Run: headless pygame with SDL's dummy video driver; simulated clock (each Clock.tick advances the game by its frame time, no real sleeping); random seed 0; keys injected as events and as key.get_pressed() state; no mouse input.
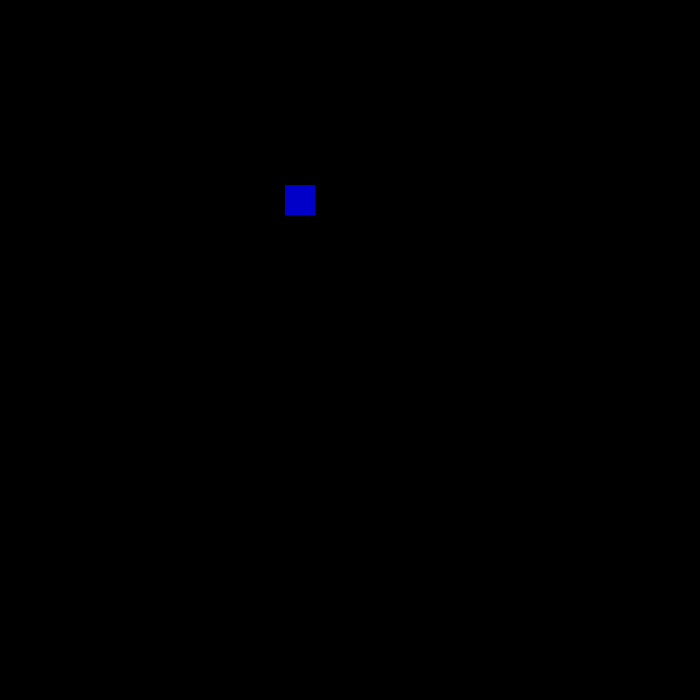
Frame 1 of 4 · flips 1–60 · no input
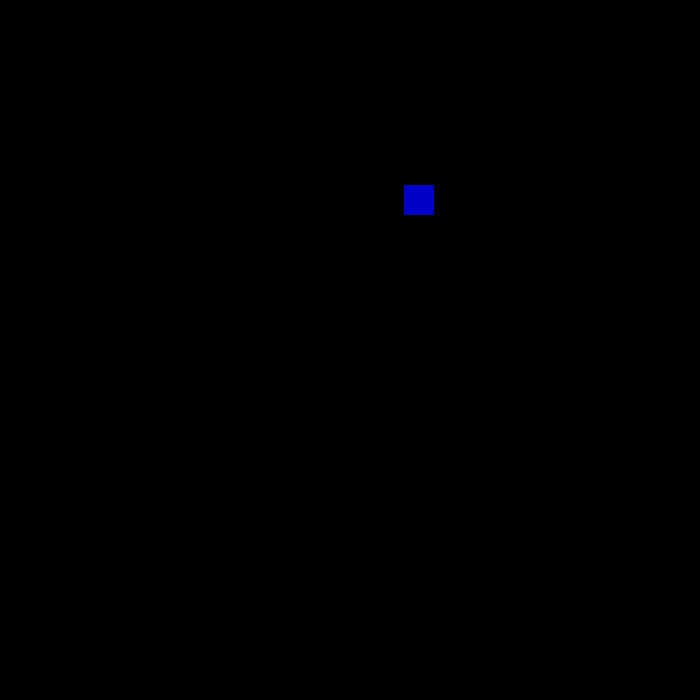
Frame 2 of 4 · flips 61–180 · tapped SPACE, RETURN · held RIGHT (→), D
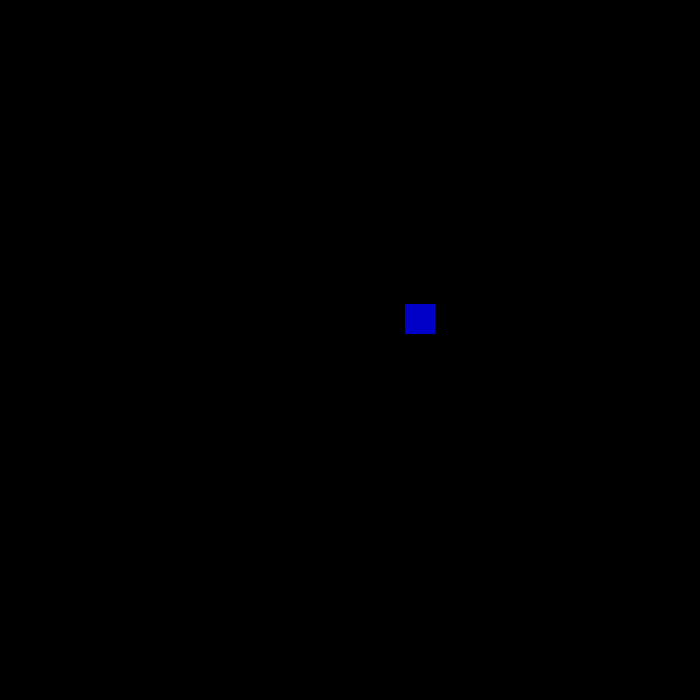
Frame 3 of 4 · flips 181–300 · held DOWN (↓), S
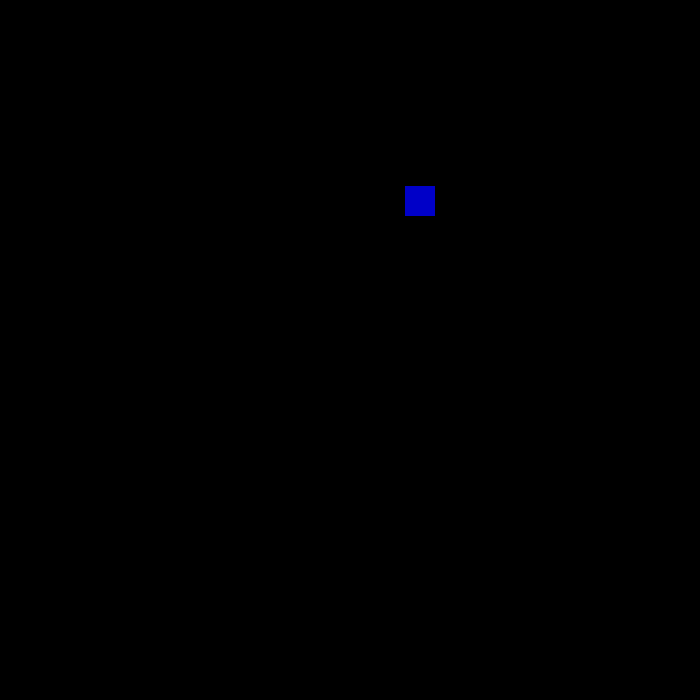
Frame 4 of 4 · flips 301–420 · held LEFT (←), A, UP (↑), W

The pygame program that drew these frames:

import pygame,random

class Snake_Head:
    def __init__(self, color, size,display,x,y):
        self.SIZE = size
        self.COLOR = color
        self.STEP = 1
        self.X = x
        self.Y = y
        self.DISPLAY = display


    ACTIVE = False
    x,y = (300,200)
    x_,y_ = (270, 200)

    list_value = [False, False, False, False]

    # tail
    tail = []
    corners = []
    count_complete = 0

    def set_value(self,number):
        self.list_value = [i==number for i in range(4)]

        if self.ACTIVE:
            self.corners.append((self.x, self.y))
        self.ACTIVE =  True

    def coords_gen(self,x,y,list):
        if list[0]:x += 40
        elif list[1]:y += 40
        elif list[2]:y -= 40
        elif list[3]:x -= 40

        return (x,y)

    def add_segment(self):
        if len(self.tail) == 0:
            self.tail.append(Segment("red", self.SIZE, self.DISPLAY, self.coords_gen(self.x,self.y,self.list_value)))
        else:
            last_seg = self.tail[-1]
            self.tail.append(Segment("red", self.SIZE, self.DISPLAY,self.coords_gen(last_seg.x,last_seg.y,last_seg.vector)))


    def move_segments(self,item):
        if len(self.corners) == 0:

            # LEFT
            if self.list_value[0]:
                item.x -= self.STEP
                item.vector = [True, False, False, False]

            # UP
            elif self.list_value[1]:
                item.y -= self.STEP
                item.vector = [False, True, False, False]

            # DOWN
            elif self.list_value[2]:
                item.y += self.STEP
                item.vector = [False, False, True, False]

            #RIGHT
            elif self.list_value[3]:
                item.x += self.STEP
                item.vector = [False, False, False, True]

        else:
            if item.x < self.corners[0][0]:
                item.x += self.STEP
                item.vector = [False, False, False, True]

            elif item.x >  self.corners[0][0]:
                item.x -= self.STEP
                item.vector = [True, False, False, False]

            elif item.y < self.corners[0][1]:
                item.y += self.STEP
                item.vector = [False, False, True, False]

            elif item.y > self.corners[0][1]:
                item.y -= self.STEP
                item.vector = [False, True, False, False]

            else:
                self.count_complete += 1


    def body(self):
        sur = pygame.Surface((self.SIZE,self.SIZE))
        coords = sur.get_rect(center = (self.x,self.y))

        if self.list_value[0]:
            self.x -= self.STEP
        elif self.list_value[1]:
            self.y -= self.STEP
        elif self.list_value[2]:
            self.y += self.STEP
        elif self.list_value[3]:
            self.x += self.STEP

        sur.fill(self.COLOR)
        self.DISPLAY.blit(sur,coords)


        for i in self.tail:
            if self.count_complete == len(self.tail):
                self.corners = []
                self.count_complete = 0
            self.move_segments(i)
            i.render()


class Segment():
    def __init__(self,color,size,display,direction):
        self.COLOR = color
        self.SIZE = size
        self.DISPLAY = display
        self.x,self.y = direction

    vector = [False,False,False,False]

    def render(self):
        surf = pygame.Surface((self.SIZE, self.SIZE))
        rect = surf.get_rect(center=(self.x,self.y))

        surf.fill(self.COLOR)
        self.DISPLAY.blit(surf, rect)

def main():
    X,Y = (700,700)
    DISPLAY = pygame.display.set_mode((X,Y))

    SNAKE_COLOR =  (0, 0, 200)
    SNAKE_SIZE = 30
    snake = Snake_Head(SNAKE_COLOR,SNAKE_SIZE,DISPLAY,X,Y)

    time = pygame.time.Clock()
    run = True
    while run:
        for event in pygame.event.get():
            if event.type == pygame.QUIT:
                run = False
            elif event.type == pygame.KEYDOWN:
                if event.key == pygame.K_UP:
                    snake.set_value(1)
                elif event.key == pygame.K_DOWN:
                    snake.set_value(2)
                elif event.key == pygame.K_LEFT:
                    snake.set_value(0)
                elif event.key == pygame.K_RIGHT:
                    snake.set_value(3)

                if event.key == pygame.K_KP_PLUS:
                    snake.add_segment()

        DISPLAY.fill('black')
        snake.body()

        time.tick(60)
        pygame.display.update()

    pygame.quit()

if __name__ == "__main__":
    main()
